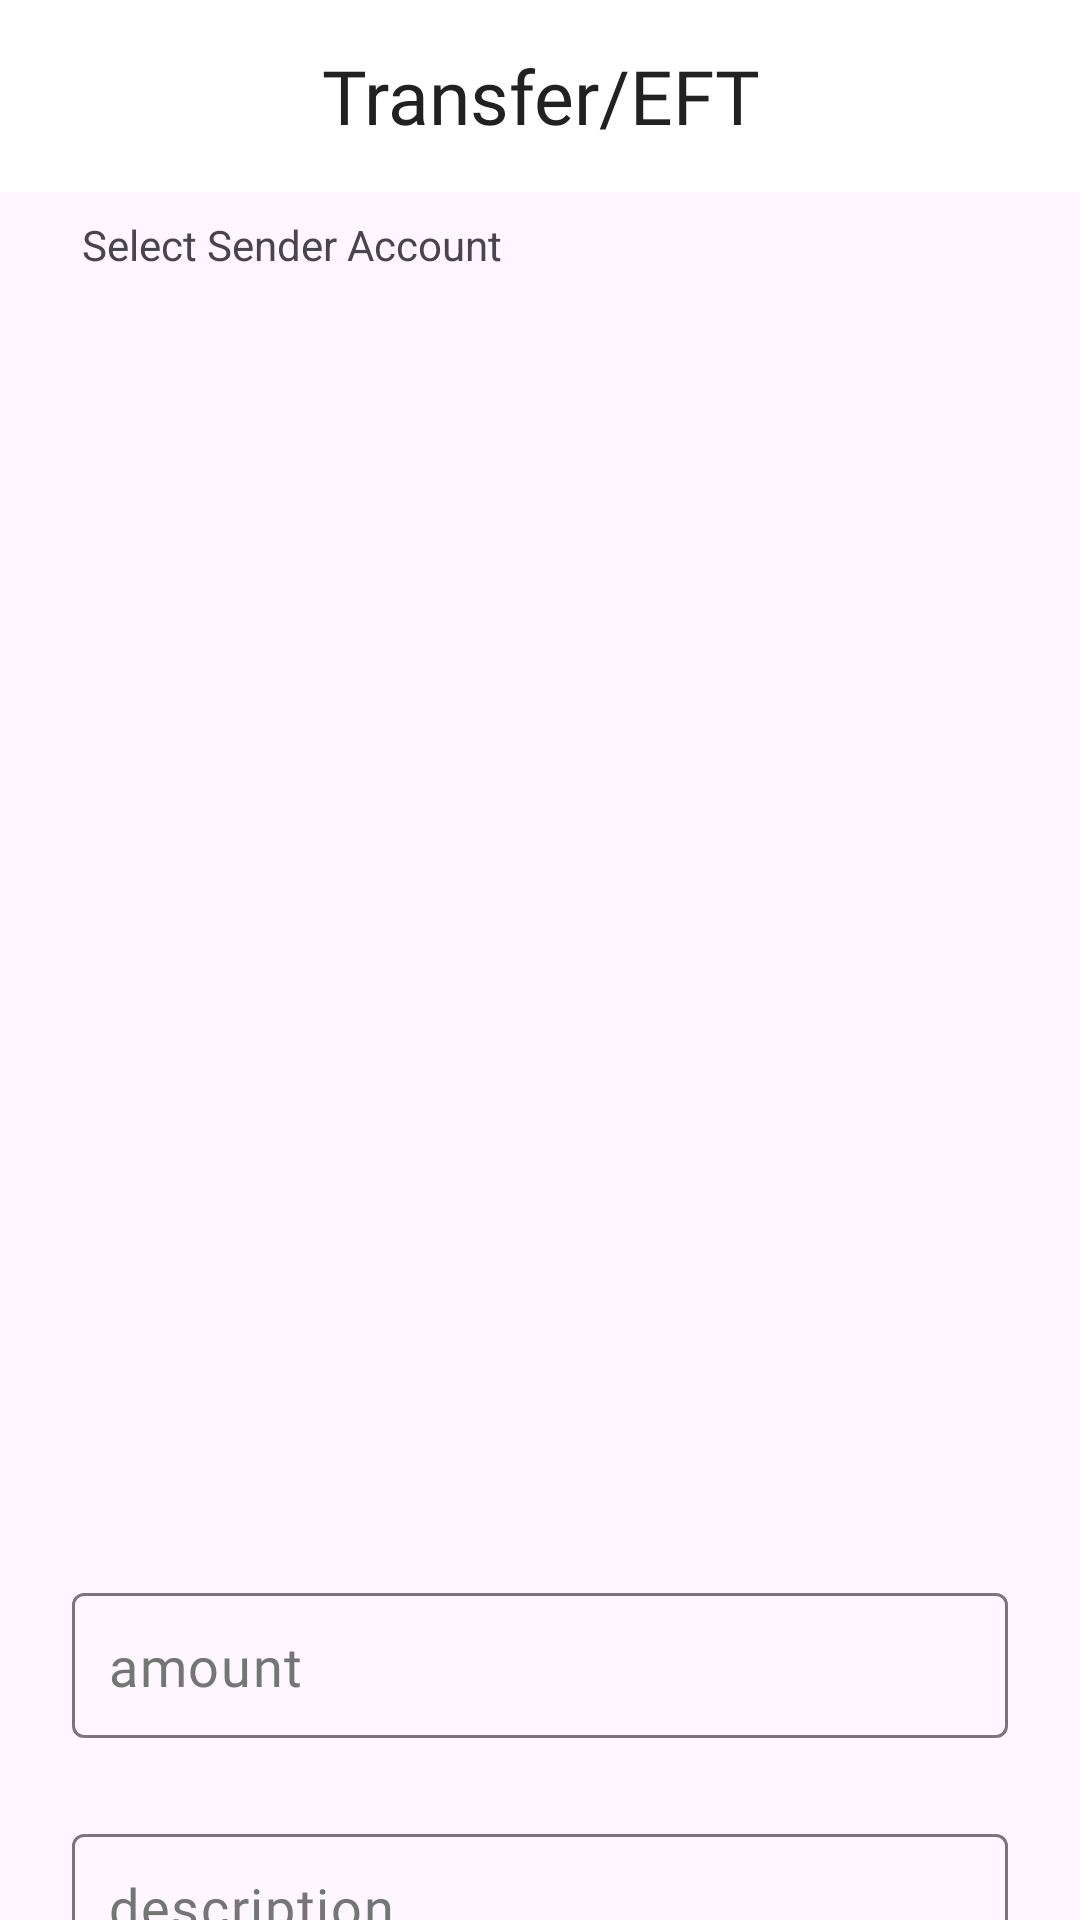

Here is an Android app screen rendered from its layout file. Give the layout XML and the strings, colors and styles it references.
<!-- AndroidManifest.xml: application theme Theme.FinanceApp -->
<!-- res/layout/fragment_transfer_info.xml -->
<?xml version="1.0" encoding="utf-8"?>
<androidx.constraintlayout.widget.ConstraintLayout xmlns:android="http://schemas.android.com/apk/res/android"
    xmlns:tools="http://schemas.android.com/tools"
    android:layout_width="match_parent"
    android:layout_height="match_parent"
    xmlns:app="http://schemas.android.com/apk/res-auto"
    tools:context=".ui.transfer.transeferInfo.TransferInfoFragment">


    <com.google.android.material.appbar.MaterialToolbar
        android:id="@+id/toolbar"
        android:layout_width="match_parent"
        android:layout_height="wrap_content"
        android:background="@color/white"
        app:layout_constraintEnd_toEndOf="parent"
        app:layout_constraintStart_toStartOf="parent"
        app:layout_constraintTop_toTopOf="parent"
        app:titleTextColor="@color/primary_text_black">

        <TextView
            android:layout_width="wrap_content"
            android:layout_height="wrap_content"
            android:layout_gravity="center"
            android:fontFamily="@font/alata"
            android:gravity="center"
            android:text="@string/transfer_eft"
            android:textColor="@color/primary_text_black"
            android:textSize="25sp" />
    </com.google.android.material.appbar.MaterialToolbar>

    <TextView
        android:id="@+id/textView8"
        android:layout_width="wrap_content"
        android:layout_height="wrap_content"
        android:layout_marginStart="24dp"
        android:layout_marginTop="8dp"
        android:text=" Select Sender Account"

        app:layout_constraintStart_toStartOf="parent"
        app:layout_constraintTop_toBottomOf="@+id/toolbar" />

    <com.google.android.material.textfield.TextInputLayout
        android:id="@+id/emailEditTextEmail"
        style="@style/TextInputLayoutStyle"
        android:layout_width="0dp"
        android:layout_height="wrap_content"
        android:layout_marginStart="24dp"
        android:layout_marginTop="32dp"
        android:layout_marginEnd="24dp"
        app:endIconMode="clear_text"
        app:layout_constraintEnd_toEndOf="parent"
        app:layout_constraintStart_toStartOf="parent"
        app:layout_constraintTop_toBottomOf="@+id/emalEditTextEmail">

        <com.google.android.material.textfield.TextInputEditText
            android:id="@+id/descriptionEditText"
            style="@style/TextInputEditTextStyle"
            android:layout_width="match_parent"
            android:layout_height="wrap_content"
            android:hint="description"
            android:inputType="textEmailAddress"
            android:maxLines="1" />

    </com.google.android.material.textfield.TextInputLayout>

    <com.google.android.material.textfield.TextInputLayout
        android:id="@+id/emalEditTextEmail"
        style="@style/TextInputLayoutStyle"
        android:layout_width="0dp"
        android:layout_height="wrap_content"
        android:layout_marginStart="24dp"
        android:layout_marginTop="32dp"
        android:layout_marginEnd="24dp"
        app:endIconMode="clear_text"
        app:layout_constraintEnd_toEndOf="parent"
        app:layout_constraintStart_toStartOf="parent"
        app:layout_constraintTop_toBottomOf="@+id/recyclerView">

        <com.google.android.material.textfield.TextInputEditText
            android:id="@+id/amountEditText"
            style="@style/TextInputEditTextStyle"
            android:layout_width="match_parent"
            android:layout_height="wrap_content"
            android:hint="amount"
            android:inputType="numberDecimal"
            android:maxLines="1" />

    </com.google.android.material.textfield.TextInputLayout>

    <androidx.recyclerview.widget.RecyclerView
        android:id="@+id/recyclerView"
        android:layout_width="0dp"
        android:layout_height="400dp"
        android:layout_marginStart="1dp"
        android:layout_marginTop="8dp"
        android:layout_marginEnd="1dp"
        app:layout_constraintEnd_toEndOf="parent"
        app:layout_constraintStart_toStartOf="parent"
        app:layout_constraintTop_toBottomOf="@+id/textView8" />

    <com.google.android.material.button.MaterialButton
        android:id="@+id/sentButton"
        style="@style/Custom.FilledBackGroundAuth"
        android:layout_width="0dp"
        android:layout_height="wrap_content"
        android:layout_marginBottom="32dp"
        android:backgroundTint="@color/dark_primary_color_blue"
        android:fontFamily="@font/alata"
        android:text="Sent"
        android:textColor="@color/white"

        app:cornerRadius="15dp"
        app:iconGravity="textStart"
        app:iconPadding="25dp"
        app:iconTintMode="multiply"
        app:layout_constraintBottom_toBottomOf="parent"
        app:layout_constraintEnd_toEndOf="parent"
        app:layout_constraintStart_toStartOf="parent"
        app:layout_constraintTop_toBottomOf="@+id/emailEditTextEmail"
        app:layout_constraintVertical_bias="0.32999998">

    </com.google.android.material.button.MaterialButton>

</androidx.constraintlayout.widget.ConstraintLayout>
<!-- resources referenced by this layout -->
<resources>
  <color name="dark_primary_color_blue">#1976D2</color>
  <color name="primary_text_black">#212121</color>
  <color name="white">#FFFFFFFF</color>
  <string name="transfer_eft">Transfer/EFT</string>
  <style name="Custom.FilledBackGroundAuth" parent="Widget.Material3.Button.OutlinedButton">
          <item name="android:padding">12dp</item>
          <item name="android:shape">rectangle</item>
          <item name="android:gravity">center</item>
          <item name="cornerRadius">15dp</item>
          <item name="strokeWidth">0dp</item>
          <item name="android:backgroundTint">@color/primary_text_black</item>
          <item name="android:textColor">@color/white</item>
          <item name="android:layout_margin">16dp</item>
          <item name="android:textSize">18sp</item>
          <item name="android:fontFamily">@font/alata</item>
      </style>
  <style name="TextInputEditTextStyle" parent="ThemeOverlay.Material3.TextInputEditText">
          <item name="android:textColor">@color/primary_text_black</item>
          <item name="android:textSize">18sp</item>
          <item name="android:gravity">start</item>
          <item name="android:padding">12dp</item>
          <item name="android:textColorHint">@color/secondary_text_grey</item>
          <item name="android:fontFamily">@font/alata</item>
      </style>
  <style name="TextInputLayoutStyle" parent="Widget.Material3.TextInputLayout.OutlinedBox">
          <item name="android:textColorHint">@color/primary_text_black</item>
          <item name="hintTextColor">@color/secondary_text_grey</item>
          <item name="hintEnabled">false</item>
  
      </style>
  <style name="Theme.FinanceApp" parent="Base.Theme.FinanceApp" />
  <color name="secondary_text_grey">#757575</color>
  <style name="Base.Theme.FinanceApp" parent="Theme.Material3.DayNight.NoActionBar">
          
          
          <item name="colorPrimary">@color/primary_color_blue</item>
          <item name="colorPrimaryDark">@color/dark_primary_color_blue</item>
          <item name="colorAccent">@color/accent_color_blue</item>
          <item name="bottomNavigationStyle">@style/BottomNavigationViewStyle</item>    </style>
  <color name="primary_color_blue">#2196F3</color>
  <color name="accent_color_blue">#03A9F4</color>
  <style name="BottomNavigationViewStyle" parent="Widget.MaterialComponents.BottomNavigationView.Colored">
          <item name="itemIconTint">@color/primary_text_black</item>
          <item name="itemTextColor">@color/primary_text_black</item>
          <item name="backgroundTint">@color/white</item>
      </style>
</resources>
